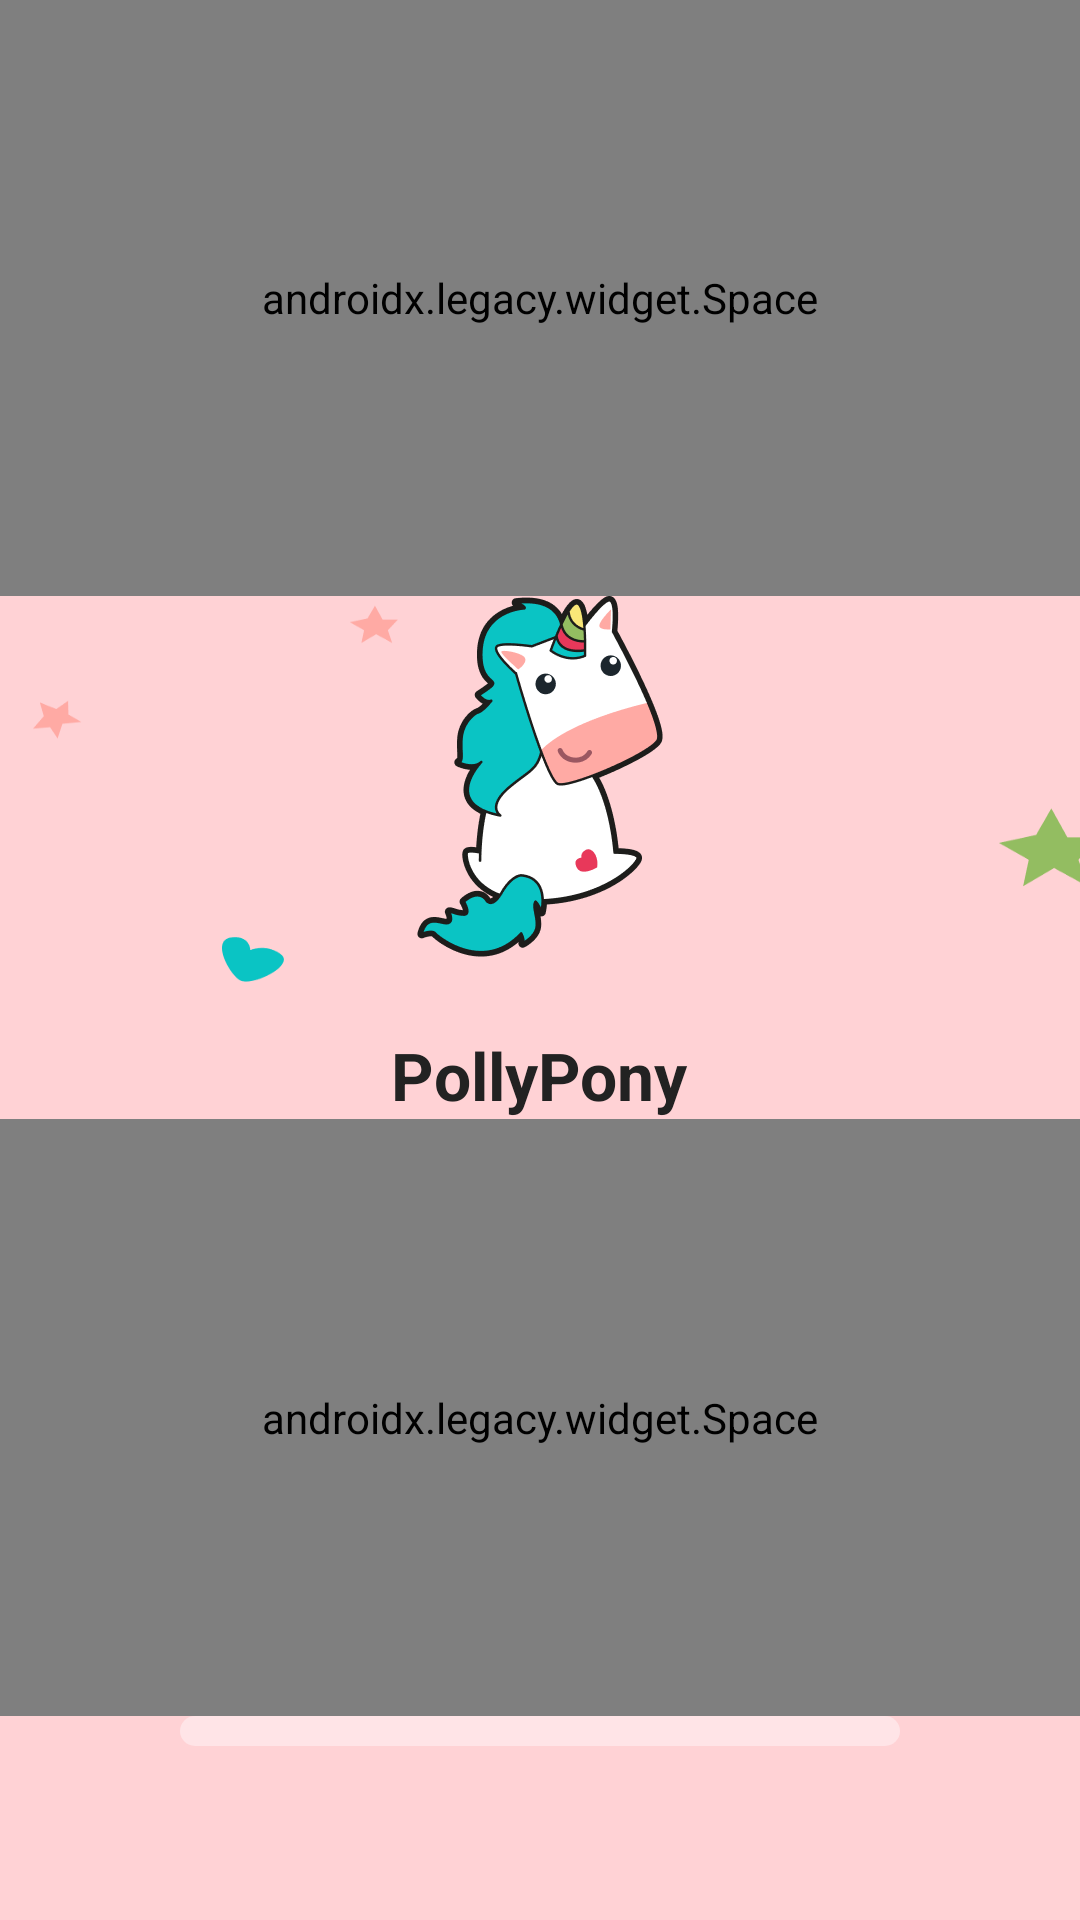

The Android layout XML behind this screen, and the referenced resources:
<!-- AndroidManifest.xml: application theme Theme.PollyPony -->
<!-- res/layout/activity_activate.xml -->
<?xml version="1.0" encoding="utf-8"?>
<androidx.appcompat.widget.LinearLayoutCompat xmlns:android="http://schemas.android.com/apk/res/android"
    xmlns:app="http://schemas.android.com/apk/res-auto"
    xmlns:tools="http://schemas.android.com/tools"
    android:layout_width="match_parent"
    android:layout_height="match_parent"
    android:background="@mipmap/b_activate"
    android:gravity="center_horizontal"
    android:orientation="vertical"
    tools:context=".start.ActivateActivity">

    <androidx.legacy.widget.Space
        android:layout_width="match_parent"
        android:layout_weight="1"
        android:layout_height="0dp"/>

    <androidx.appcompat.widget.AppCompatImageView
        android:layout_width="wrap_content"
        android:layout_height="wrap_content"
        android:src="@mipmap/c_activate" />

    <TextView
        android:layout_marginTop="24dp"
        android:textStyle="bold"
        android:text="@string/app_name"
        android:textSize="22dp"
        android:textColor="#222222"
        android:layout_width="wrap_content"
        android:layout_height="wrap_content"/>

    <androidx.legacy.widget.Space
        android:layout_width="match_parent"
        android:layout_weight="1"
        android:layout_height="0dp"/>

    <com.google.android.material.progressindicator.LinearProgressIndicator
        android:layout_width="240dp"
        android:layout_height="10dp"
        android:layout_marginBottom="58dp"
        android:indeterminate="true"
        app:indicatorColor="#FF757E"
        app:layout_constraintBottom_toBottomOf="parent"
        app:layout_constraintEnd_toEndOf="parent"
        app:layout_constraintStart_toStartOf="parent"
        app:trackColor="#FFFFE4E7"
        app:trackCornerRadius="8dp"
        app:trackThickness="10dp" />

</androidx.appcompat.widget.LinearLayoutCompat>
<!-- resources referenced by this layout -->
<resources>
  <!-- mipmap b_activate: png bitmap (mipmap-xxhdpi, 70834 bytes) -->
  <!-- mipmap c_activate: png bitmap (mipmap-xxhdpi, 20076 bytes) -->
  <string name="app_name">PollyPony</string>
  <style name="Theme.PollyPony" parent="Theme.AppCompat.Light.NoActionBar">
          <item name="android:statusBarColor">@android:color/transparent</item>
          <item name="android:windowBackground">@mipmap/b_on_find</item>
      </style>
</resources>
